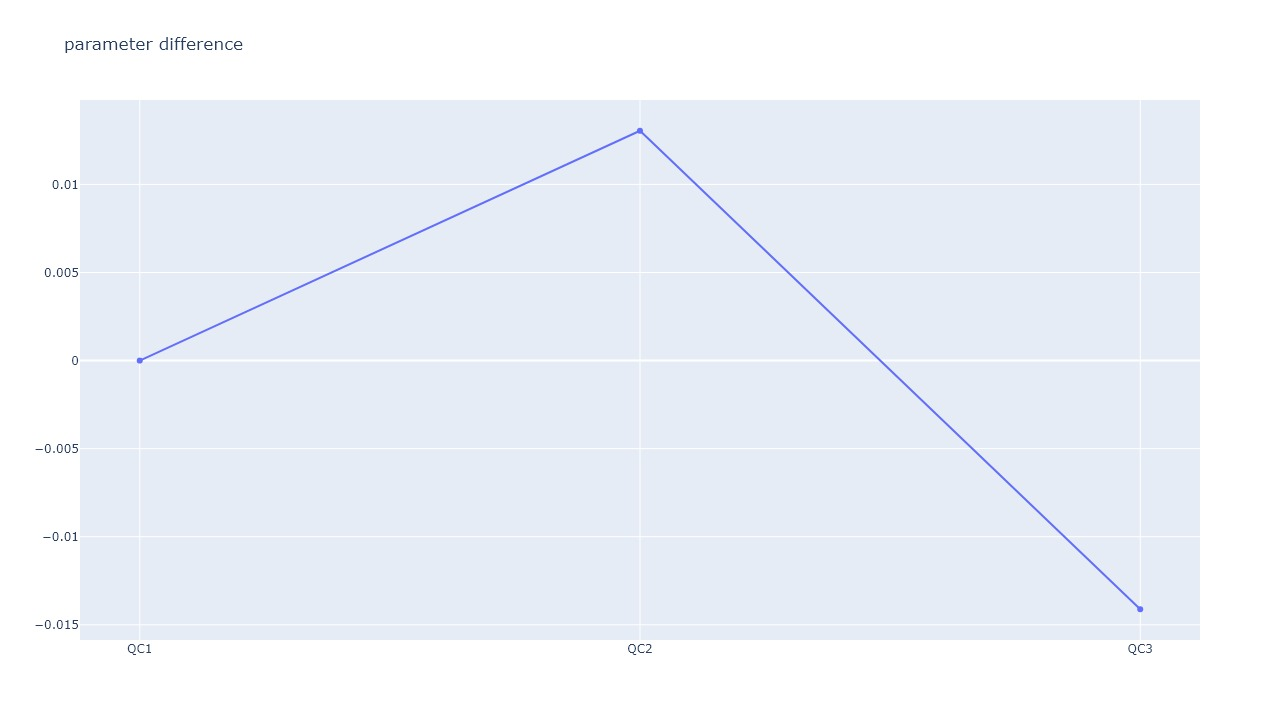

The table this chart was drawn from, first rows:
, ratio_ref, ratio_target, parameter, parameter difference
QC1, 0.9934, 1.064, 0.9336, 0.0
QC2, 0.9895, 1.045, 0.9466, 0.01305
QC3, 0.986, 1.072, 0.9195, -0.01412
